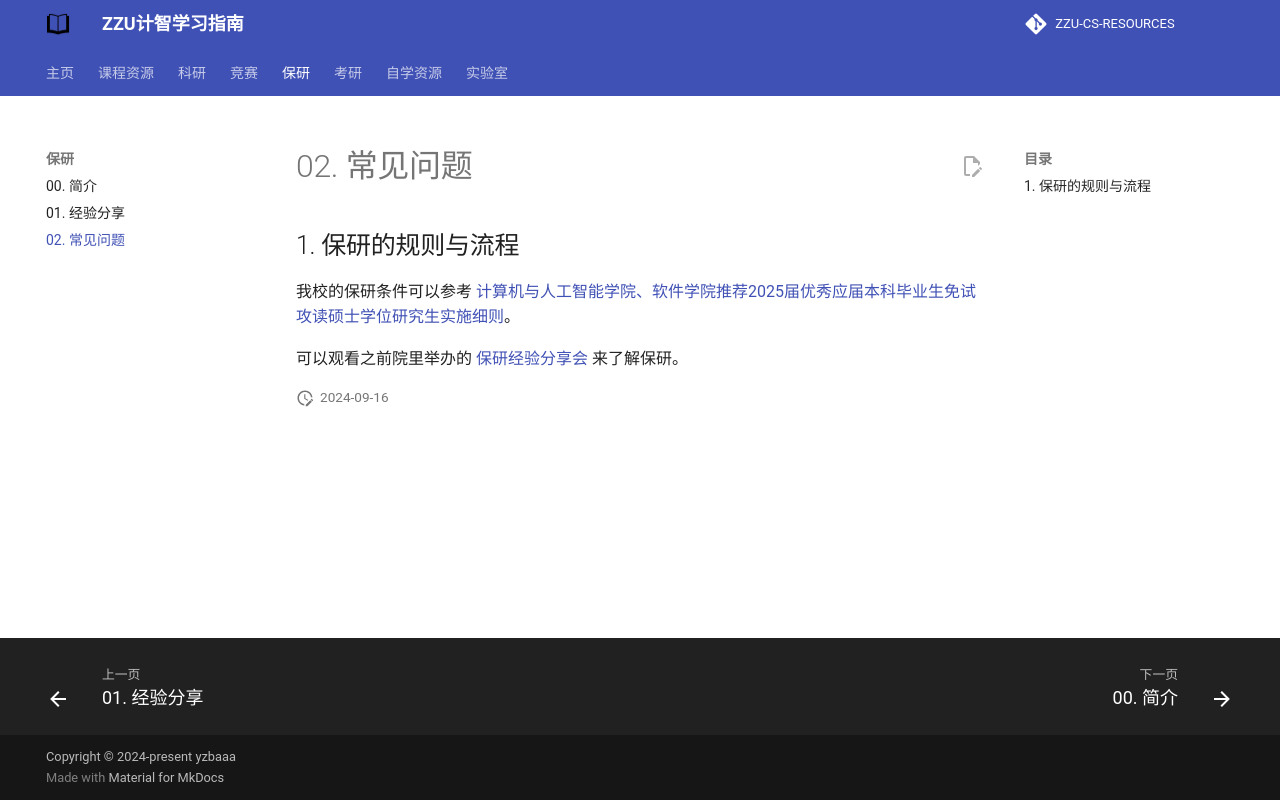

repository: yzbaaa/ZZU-CS-RESOURCES · page: 04. postgraduate_recommendation/02. F&Q/index.html · generator: mkdocs

## 1. 保研的规则与流程

我校的保研条件可以参考 [计算机与人工智能学院、软件学院推荐2025届优秀应届本科毕业生免试攻读硕士学位研究生实施细则](http://www7.zzu.edu.cn/csai/info/1147/1168.htm)。

可以观看之前院里举办的 [保研经验分享会](https://meeting.tencent.com/v2/cloud-record/share?id=a0aa9362-c1d8-47b4-b688-c2a94ab6d8d2&from=3&record_type=2&is-single=true) 来了解保研。
